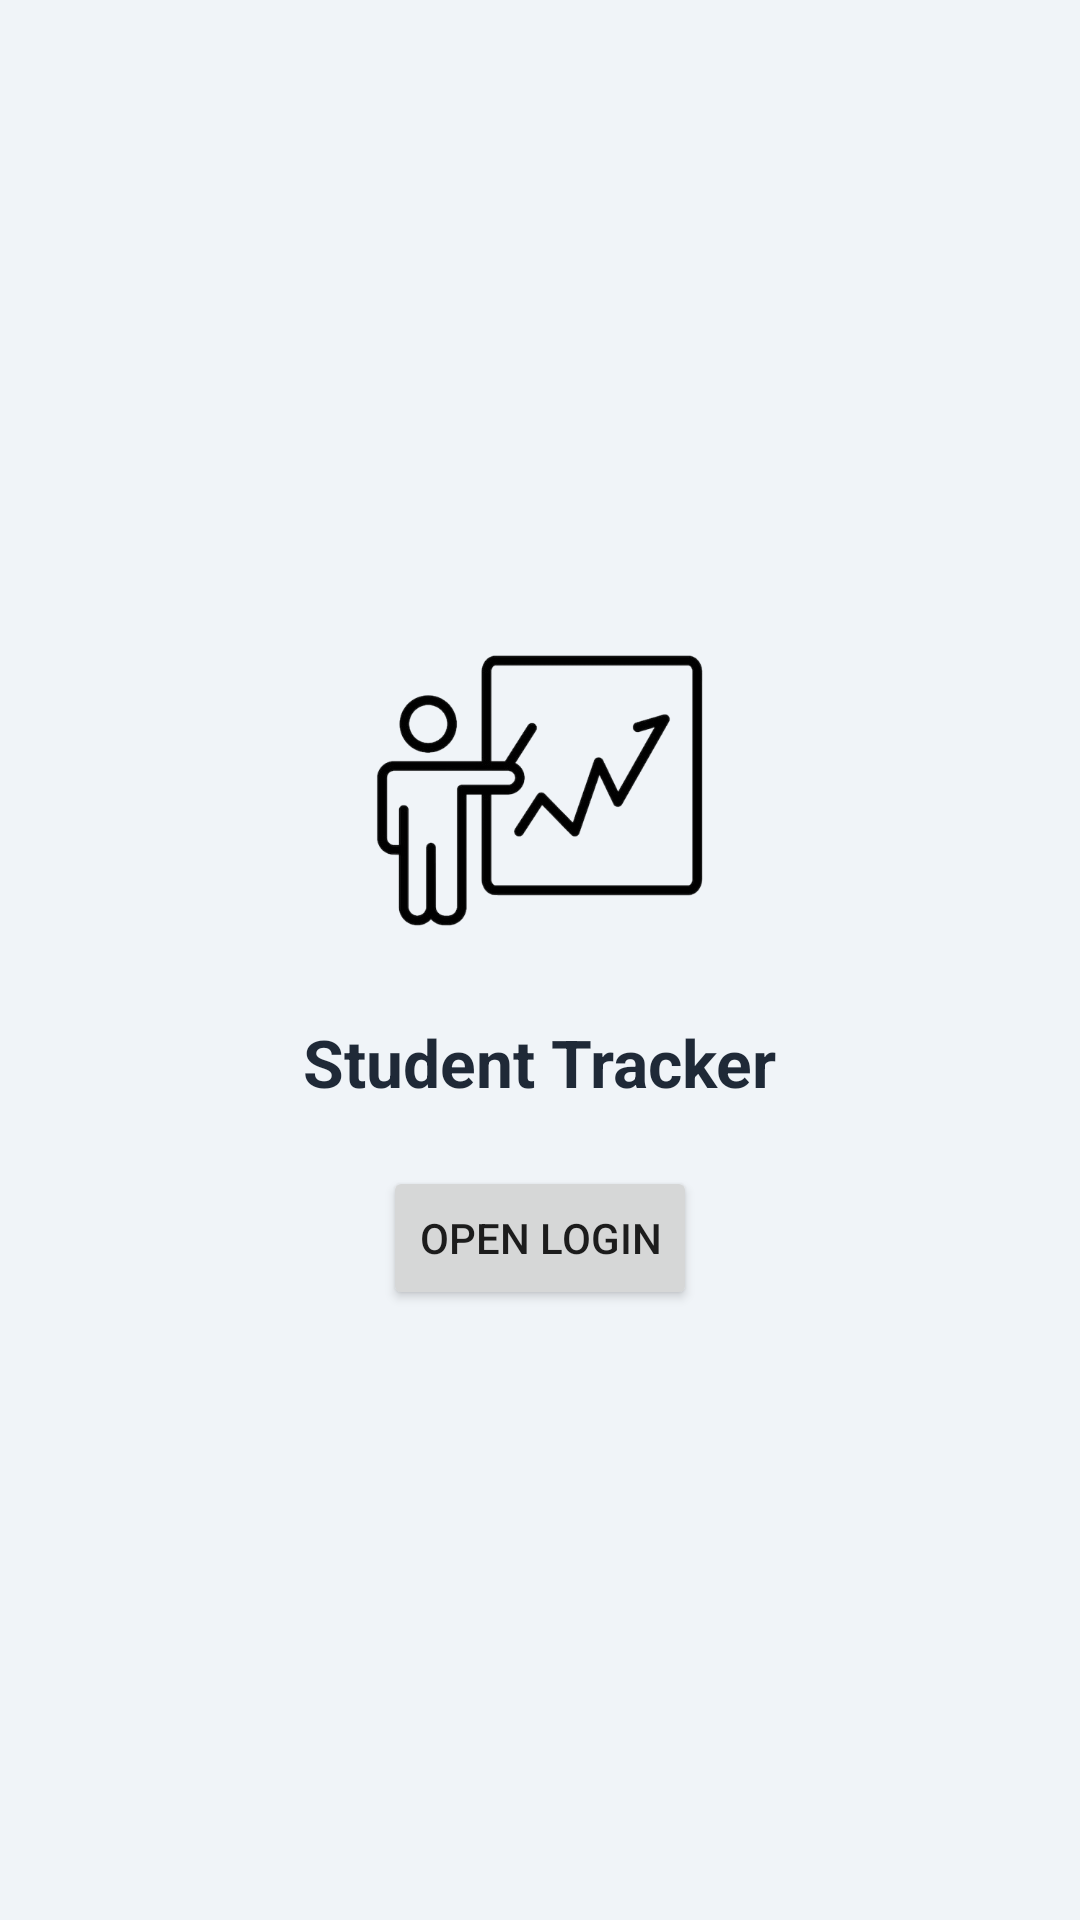

Reconstruct the res/layout file that produces this screen, plus the resources it refers to.
<!-- AndroidManifest.xml: application theme Theme.StudentTracker -->
<!-- res/layout/activity_main.xml -->
<?xml version="1.0" encoding="utf-8"?>
<LinearLayout xmlns:android="http://schemas.android.com/apk/res/android"
    android:orientation="vertical"
    android:gravity="center"
    android:padding="24dp"
    android:layout_width="match_parent"
    android:layout_height="match_parent"
    android:background="#F0F4F8">

    
    
    <ImageView
        android:id="@+id/logoImage"
        android:layout_width="127dp"
        android:layout_height="120dp"
        android:layout_marginBottom="16dp"
        android:contentDescription="App Logo"
        android:src="@drawable/ic_logo" />


    <TextView
        android:id="@+id/tvHello"
        android:text="Student Tracker"
        android:textSize="22sp"
        android:textStyle="bold"
        android:textColor="#1F2937"
        android:layout_width="wrap_content"
        android:layout_height="wrap_content"/>

    <Button
        android:id="@+id/btnOpenLogin"
        android:text="Open Login"
        android:layout_marginTop="20dp"
        android:layout_width="wrap_content"
        android:layout_height="wrap_content"/>

</LinearLayout>
<!-- resources referenced by this layout -->
<resources>
  <!-- drawable ic_logo: png bitmap (drawable, 53049 bytes) -->
  <style name="Theme.StudentTracker" parent="Theme.MaterialComponents.DayNight.NoActionBar">
          
          <item name="colorPrimary">@color/colorPrimary</item>
          <item name="colorPrimaryVariant">@color/colorPrimaryDark</item>
          <item name="colorSecondary">@color/colorAccent</item>
          <item name="android:statusBarColor">@color/colorPrimaryDark</item>
  
          
          <item name="android:windowBackground">@color/colorBackground</item>
  
          
          <item name="materialCardViewStyle">@style/Widget.StudentTracker.Card</item>
  
          
          <item name="materialButtonStyle">@style/Widget.StudentTracker.Button</item>
      </style>
  <color name="colorPrimary">#3F51B5</color>
  <color name="colorPrimaryDark">#303F9F</color>
  <color name="colorAccent">#FF4081</color>
  <color name="colorBackground">#FFFFFF</color>
  <style name="Widget.StudentTracker.Card" parent="Widget.MaterialComponents.CardView">
          <item name="cardCornerRadius">16dp</item>
          <item name="cardElevation">6dp</item>
      </style>
  <style name="Widget.StudentTracker.Button" parent="Widget.MaterialComponents.Button">
          <item name="android:background">@drawable/rounded_button</item>
          <item name="android:paddingLeft">18dp</item>
          <item name="android:paddingRight">18dp</item>
          <item name="android:minHeight">48dp</item>
          <item name="android:textColor">@color/white</item>
      </style>
  <!-- drawable rounded_button (drawable) -->
  <?xml version="1.0" encoding="utf-8"?>
  <shape xmlns:android="http://schemas.android.com/apk/res/android"
      android:shape="rectangle">
  
      
      <solid android:color="@color/colorPrimary" />
  
      
      <corners android:radius="12dp" />
  
      
      <stroke
          android:width="1dp"
          android:color="@color/colorPrimaryDark" />
  </shape>
  <color name="white">#FFFFFF</color>
</resources>
